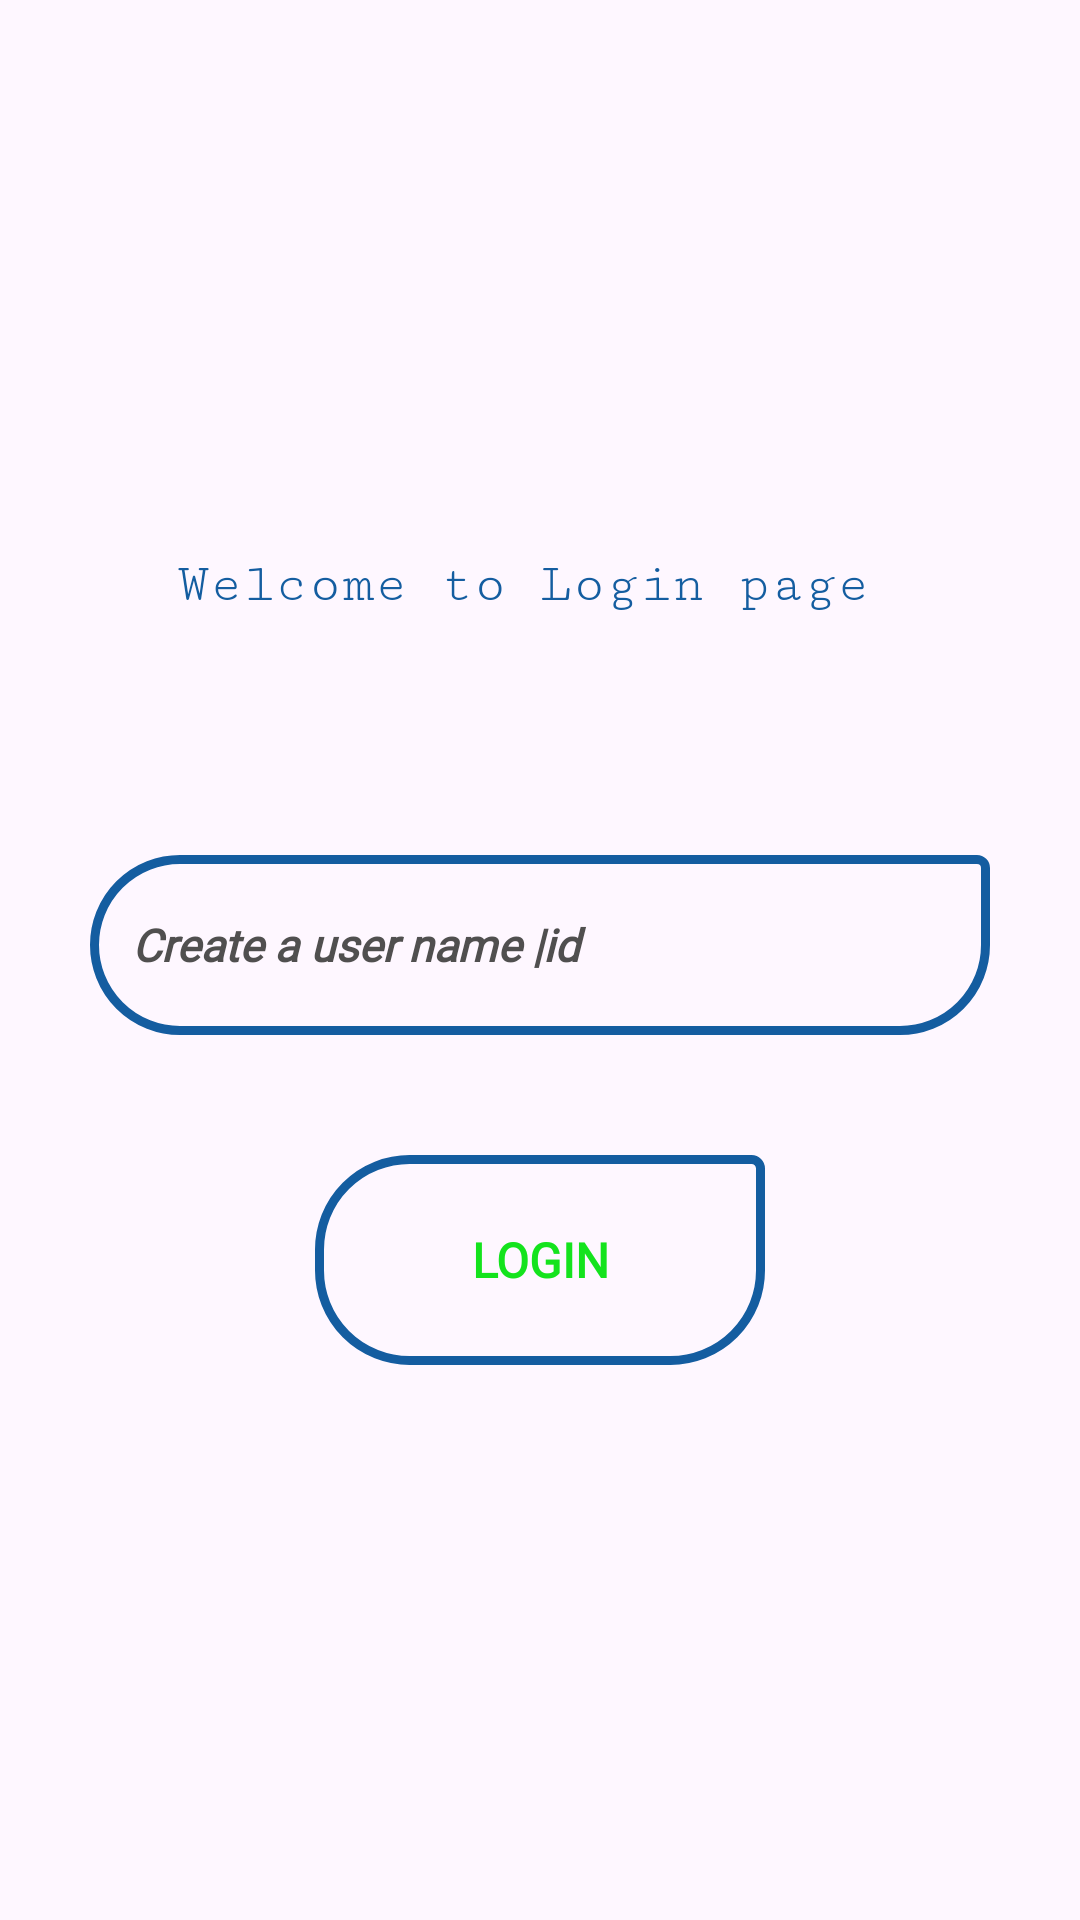

Produce the Android XML layout that renders to this screen, including the resource entries it uses.
<!-- AndroidManifest.xml: application theme Theme.VConnect -->
<!-- res/layout/activity_login.xml -->
<?xml version="1.0" encoding="utf-8"?>
<LinearLayout xmlns:android="http://schemas.android.com/apk/res/android"
    xmlns:app="http://schemas.android.com/apk/res-auto"
    xmlns:tools="http://schemas.android.com/tools"
    android:id="@+id/main"
    android:layout_width="match_parent"
    android:layout_height="match_parent"
    tools:context=".LoginActivity"
    android:gravity="center"
    android:orientation="vertical"
    android:background="@drawable/login">

    <TextView
        android:layout_width="match_parent"
        android:layout_height="wrap_content"
        android:fontFamily="serif-monospace"
        android:gravity="center"
        android:textSize="18sp"
        android:textColor="@color/blue"
        android:text="Welcome to Login page " />

    <EditText
        android:id="@+id/myuserid"
        android:layout_width="match_parent"
        android:layout_height="60dp"
        android:layout_marginStart="30dp"
        android:layout_marginTop="80dp"
        android:layout_marginEnd="30dp"
        android:autofillHints=""
        android:background="@drawable/edittext_border"
        android:fontFamily="@font/poppins_light"
        android:hint="Create a user name |id"
        android:inputType="text"
        android:padding="14dp"
        android:singleLine="true"
        android:textColor="@color/blue"
        android:textColorHint="@color/gray"
        android:textSize="15sp"
        android:textStyle="bold|italic" />

    <Button
        android:id="@+id/login"
        android:layout_width="150dp"
        android:layout_height="70dp"
        android:layout_marginTop="40dp"
        android:text="Login"
        android:textStyle="bold"
        android:textSize="16sp"
        android:fontFamily="@font/poppins_light"
        android:textColor="#14E31D"
        android:background="@drawable/edittext_border"
        />




</LinearLayout>
<!-- resources referenced by this layout -->
<resources>
  <color name="blue">#145da0</color>
  <color name="gray">#504f4f</color>
  <!-- drawable edittext_border (drawable) -->
  <?xml version="1.0" encoding="utf-8"?>
  <shape xmlns:android="http://schemas.android.com/apk/res/android"
      android:shape="rectangle">
      <stroke
          android:color="@color/blue"
          android:width="3dp"/>
  
  <corners
      android:bottomRightRadius="30dp"
      android:bottomLeftRadius="30dp"
      android:topLeftRadius="30dp"
      android:topRightRadius="3dp"/>
  </shape>
  <style name="Theme.VConnect" parent="Base.Theme.VConnect" />
  <style name="Base.Theme.VConnect" parent="Theme.Material3.DayNight.NoActionBar">
          
          
      </style>
</resources>
